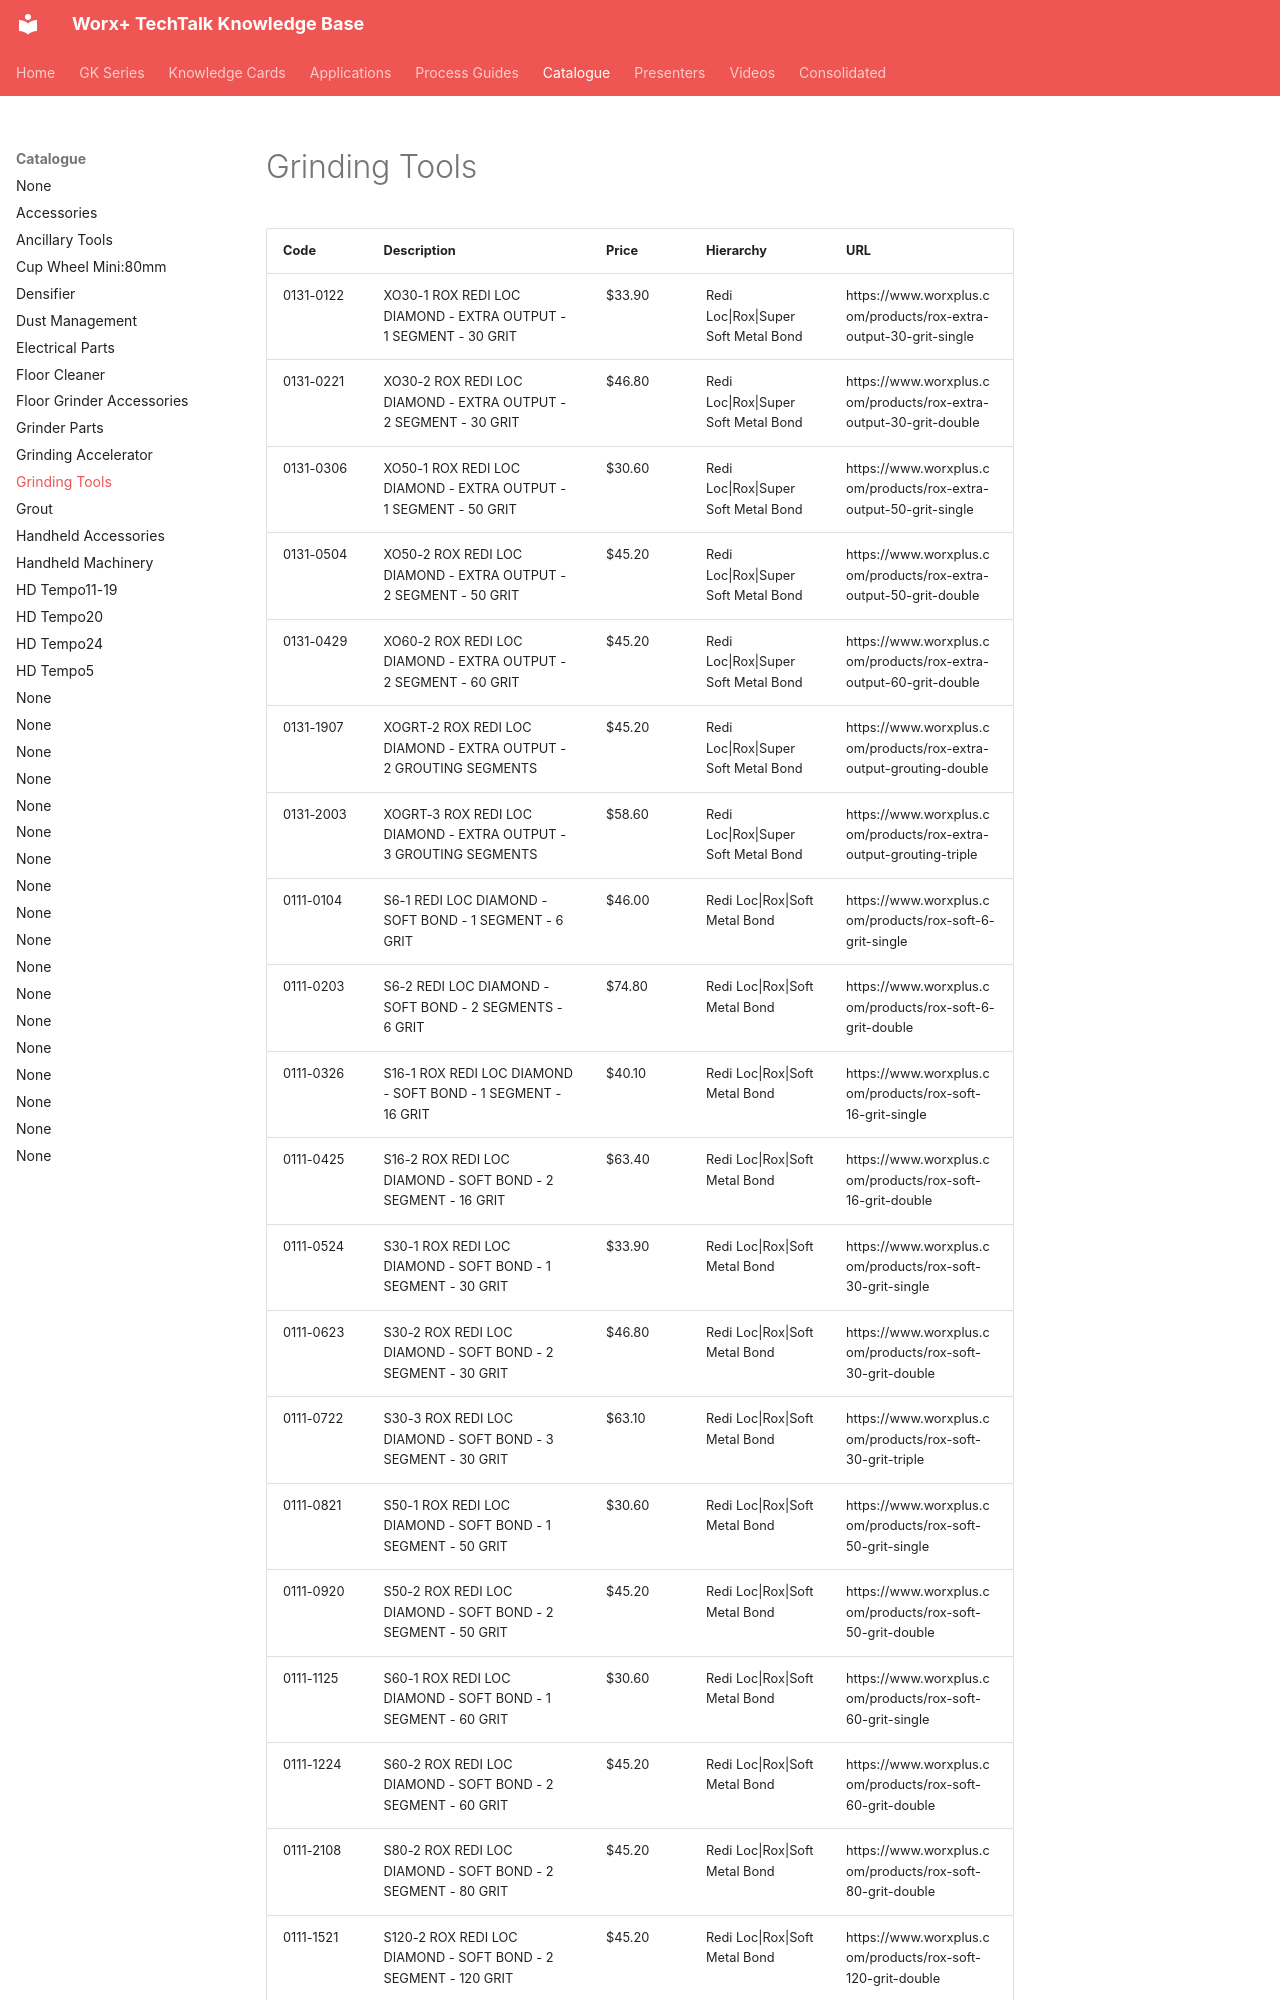

repository: vg3131/kb-mcp · page: catalogue/grinding-tools/index.html · generator: mkdocs

---
title: "Grinding Tools"
type: "product_category"
products: 151
generated: "2026-05-09"
---

# Grinding Tools

| Code | Description | Price | Hierarchy | URL |
| --- | --- | --- | --- | --- |
| 0131-0122 | XO30-1 ROX REDI LOC DIAMOND - EXTRA OUTPUT - 1 SEGMENT - 30 GRIT | $33.90 | Redi Loc\|Rox\|Super Soft Metal Bond | https://www.worxplus.com/products/rox-extra-output-30-grit-single |
| 0131-0221 | XO30-2 ROX REDI LOC DIAMOND - EXTRA OUTPUT - 2 SEGMENT - 30 GRIT | $46.80 | Redi Loc\|Rox\|Super Soft Metal Bond | https://www.worxplus.com/products/rox-extra-output-30-grit-double |
| 0131-0306 | XO50-1 ROX REDI LOC DIAMOND - EXTRA OUTPUT - 1 SEGMENT - 50 GRIT | $30.60 | Redi Loc\|Rox\|Super Soft Metal Bond | https://www.worxplus.com/products/rox-extra-output-50-grit-single |
| 0131-0504 | XO50-2 ROX REDI LOC DIAMOND - EXTRA OUTPUT - 2 SEGMENT - 50 GRIT | $45.20 | Redi Loc\|Rox\|Super Soft Metal Bond | https://www.worxplus.com/products/rox-extra-output-50-grit-double |
| 0131-0429 | XO60-2 ROX REDI LOC DIAMOND - EXTRA OUTPUT - 2 SEGMENT - 60 GRIT | $45.20 | Redi Loc\|Rox\|Super Soft Metal Bond | https://www.worxplus.com/products/rox-extra-output-60-grit-double |
| 0131-1907 | XOGRT-2 ROX REDI LOC DIAMOND - EXTRA OUTPUT - 2 GROUTING SEGMENTS | $45.20 | Redi Loc\|Rox\|Super Soft Metal Bond | https://www.worxplus.com/products/rox-extra-output-grouting-double |
| 0131-2003 | XOGRT-3 ROX REDI LOC DIAMOND - EXTRA OUTPUT - 3 GROUTING SEGMENTS | $58.60 | Redi Loc\|Rox\|Super Soft Metal Bond | https://www.worxplus.com/products/rox-extra-output-grouting-triple |
| 0111-0104 | S6-1 REDI LOC DIAMOND - SOFT BOND - 1 SEGMENT - 6 GRIT | $46.00 | Redi Loc\|Rox\|Soft Metal Bond | https://www.worxplus.com/products/rox-soft-6-grit-single |
| 0111-0203 | S6-2 REDI LOC DIAMOND - SOFT BOND - 2 SEGMENTS - 6 GRIT | $74.80 | Redi Loc\|Rox\|Soft Metal Bond | https://www.worxplus.com/products/rox-soft-6-grit-double |
| 0111-0326 | S16-1 ROX REDI LOC DIAMOND - SOFT BOND - 1 SEGMENT - 16 GRIT | $40.10 | Redi Loc\|Rox\|Soft Metal Bond | https://www.worxplus.com/products/rox-soft-16-grit-single |
| 0111-0425 | S16-2 ROX REDI LOC DIAMOND - SOFT BOND - 2 SEGMENT - 16 GRIT | $63.40 | Redi Loc\|Rox\|Soft Metal Bond | https://www.worxplus.com/products/rox-soft-16-grit-double |
| 0111-0524 | S30-1 ROX REDI LOC DIAMOND - SOFT BOND - 1 SEGMENT - 30 GRIT | $33.90 | Redi Loc\|Rox\|Soft Metal Bond | https://www.worxplus.com/products/rox-soft-30-grit-single |
| 0111-0623 | S30-2 ROX REDI LOC DIAMOND - SOFT BOND - 2 SEGMENT - 30 GRIT | $46.80 | Redi Loc\|Rox\|Soft Metal Bond | https://www.worxplus.com/products/rox-soft-30-grit-double |
| 0111-0722 | S30-3 ROX REDI LOC DIAMOND - SOFT BOND - 3 SEGMENT - 30 GRIT | $63.10 | Redi Loc\|Rox\|Soft Metal Bond | https://www.worxplus.com/products/rox-soft-30-grit-triple |
| 0111-0821 | S50-1 ROX REDI LOC DIAMOND - SOFT BOND - 1 SEGMENT - 50 GRIT | $30.60 | Redi Loc\|Rox\|Soft Metal Bond | https://www.worxplus.com/products/rox-soft-50-grit-single |
| 0111-0920 | S50-2 ROX REDI LOC DIAMOND - SOFT BOND - 2 SEGMENT - 50 GRIT | $45.20 | Redi Loc\|Rox\|Soft Metal Bond | https://www.worxplus.com/products/rox-soft-50-grit-double |
| 0111-1125 | S60-1 ROX REDI LOC DIAMOND - SOFT BOND - 1 SEGMENT - 60 GRIT | $30.60 | Redi Loc\|Rox\|Soft Metal Bond | https://www.worxplus.com/products/rox-soft-60-grit-single |
| 0111-1224 | S60-2 ROX REDI LOC DIAMOND - SOFT BOND - 2 SEGMENT - 60 GRIT | $45.20 | Redi Loc\|Rox\|Soft Metal Bond | https://www.worxplus.com/products/rox-soft-60-grit-double |
| 0111-2108 | S80-2 ROX REDI LOC DIAMOND - SOFT BOND - 2 SEGMENT - 80 GRIT | $45.20 | Redi Loc\|Rox\|Soft Metal Bond | https://www.worxplus.com/products/rox-soft-80-grit-double |
| 0111-1521 | S120-2 ROX REDI LOC DIAMOND - SOFT BOND - 2 SEGMENT - 120 GRIT | $45.20 | Redi Loc\|Rox\|Soft Metal Bond | https://www.worxplus.com/products/rox-soft-120-grit-double |
| 0111-1620 | S120-3 ROX REDI LOC DIAMOND - SOFT BOND - 3 SEGMENT - 120 GRIT | $58.60 | Redi Loc\|Rox\|Soft Metal Bond | https://www.worxplus.com/products/rox-soft-120-grit-triple |
| 0111-1729 | S160-
